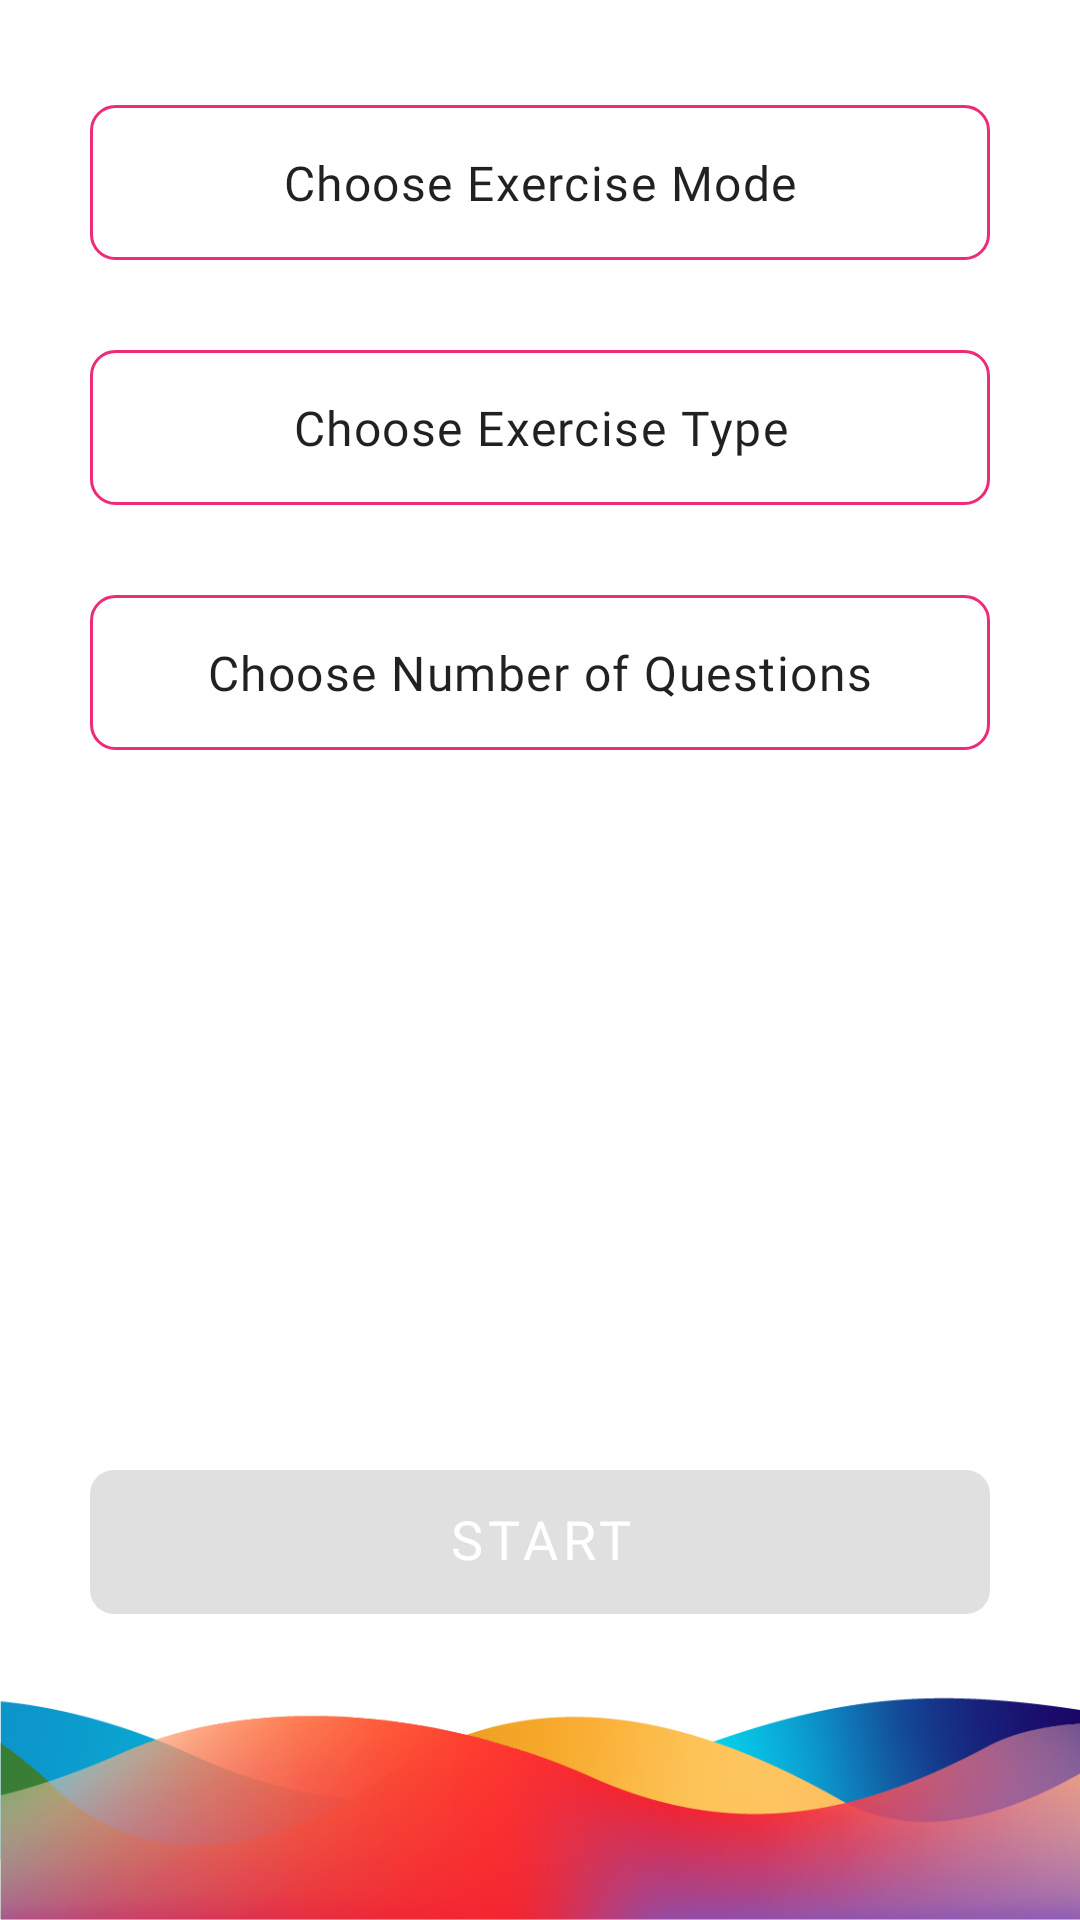

This screen was rendered from an Android layout file. Write that file and the resources it references.
<!-- AndroidManifest.xml: application theme Theme.App.DayNight -->
<!-- res/layout/fragment_exercise_mode_test.xml -->
<?xml version="1.0" encoding="utf-8"?>
<layout xmlns:android="http://schemas.android.com/apk/res/android"
    xmlns:app="http://schemas.android.com/apk/res-auto">

    <androidx.constraintlayout.widget.ConstraintLayout
        android:id="@+id/constraintLayoutExercise"
        style="@style/AppConstraintLayout"
        android:layout_width="match_parent"
        android:layout_height="match_parent">

        <include layout="@layout/layout_bottom_strip" />

        

        <androidx.appcompat.widget.LinearLayoutCompat
            android:id="@+id/linearLayoutTest"
            android:layout_width="0dp"
            android:layout_height="0dp"
            android:orientation="vertical"
            app:layout_constraintBottom_toTopOf="@+id/buttonStart"
            app:layout_constraintEnd_toEndOf="parent"
            app:layout_constraintStart_toStartOf="parent"
            app:layout_constraintTop_toTopOf="parent"
            app:layout_constraintVertical_bias="0.0">

            <com.google.android.material.textview.MaterialTextView
                android:id="@+id/textViewExerciseMode"
                android:layout_width="match_parent"
                android:layout_height="wrap_content"
                android:layout_gravity="center"
                android:layout_marginStart="30dp"
                android:layout_marginTop="30dp"
                android:layout_marginEnd="30dp"
                android:layout_marginBottom="15dp"
                android:background="@drawable/bg_pink_border"
                android:clickable="true"
                android:elevation="@dimen/plane_04"
                android:focusable="true"
                android:foreground="@drawable/ripple_foreground"
                android:gravity="center"
                android:paddingStart="10dp"
                android:paddingTop="15dp"
                android:paddingEnd="10dp"
                android:paddingBottom="15dp"
                android:stateListAnimator="@animator/selection"
                android:text="@string/choose_exercise_mode"
                android:textAppearance="?attr/textAppearanceBody1" />

            <com.google.android.material.textview.MaterialTextView
                android:id="@+id/textViewExerciseType"
                android:layout_width="match_parent"
                android:layout_height="wrap_content"
                android:layout_gravity="center"
                android:layout_marginStart="30dp"
                android:layout_marginTop="15dp"
                android:layout_marginEnd="30dp"
                android:layout_marginBottom="15dp"
                android:background="@drawable/bg_pink_border"
                android:clickable="true"
                android:elevation="@dimen/plane_04"
                android:focusable="true"
                android:foreground="@drawable/ripple_foreground"
                android:gravity="center"
                android:paddingStart="10dp"
                android:paddingTop="15dp"
                android:paddingEnd="10dp"
                android:paddingBottom="15dp"
                android:stateListAnimator="@animator/selection"
                android:text="@string/choose_exercise_type"
                android:textAppearance="?attr/textAppearanceBody1" />

            <com.google.android.material.textview.MaterialTextView
                android:id="@+id/textViewNumberOfQuestions"
                android:layout_width="match_parent"
                android:layout_height="wrap_content"
                android:layout_gravity="center"
                android:layout_marginStart="30dp"
                android:layout_marginTop="15dp"
                android:layout_marginEnd="30dp"
                android:layout_marginBottom="15dp"
                android:background="@drawable/bg_pink_border"
                android:clickable="true"
                android:elevation="@dimen/plane_04"
                android:focusable="true"
                android:foreground="@drawable/ripple_foreground"
                android:gravity="center"
                android:paddingStart="10dp"
                android:paddingTop="15dp"
                android:paddingEnd="10dp"
                android:paddingBottom="15dp"
                android:stateListAnimator="@animator/selection"
                android:text="@string/choose_number_of_questions"
                android:textAppearance="?attr/textAppearanceBody1" />

        </androidx.appcompat.widget.LinearLayoutCompat>

        <com.google.android.material.button.MaterialButton
            android:id="@+id/buttonStart"
            style="@style/AppTheme.Button"
            android:layout_width="match_parent"
            android:layout_height="wrap_content"
            android:layout_gravity="center"
            android:layout_marginStart="30dp"
            android:layout_marginTop="10dp"
            android:layout_marginEnd="30dp"
            android:layout_marginBottom="10dp"
            android:enabled="false"
            android:text="@string/start"
            app:layout_constraintBottom_toTopOf="@+id/stripsView"
            app:layout_constraintEnd_toEndOf="parent"
            app:layout_constraintStart_toStartOf="parent"
            app:layout_constraintTop_toBottomOf="@+id/linearLayoutTest" />

    </androidx.constraintlayout.widget.ConstraintLayout>

</layout>
<!-- res/layout/layout_bottom_strip.xml (included above) -->
<?xml version="1.0" encoding="utf-8"?>
<androidx.appcompat.widget.AppCompatImageView xmlns:android="http://schemas.android.com/apk/res/android"
    xmlns:app="http://schemas.android.com/apk/res-auto"
    xmlns:tools="http://schemas.android.com/tools"
    android:id="@+id/stripsView"
    android:layout_width="match_parent"
    android:layout_height="wrap_content"
    android:adjustViewBounds="true"
    app:layout_constraintBottom_toBottomOf="parent"
    app:layout_constraintEnd_toEndOf="parent"
    app:layout_constraintStart_toStartOf="parent"
    app:srcCompat="@drawable/ic_footer"
    tools:layout_width="match_parent" />
<!-- res/layout/layout_error.xml (included above) -->
<?xml version="1.0" encoding="utf-8"?>
<layout xmlns:android="http://schemas.android.com/apk/res/android"
    xmlns:app="http://schemas.android.com/apk/res-auto"
    xmlns:tools="http://schemas.android.com/tools">

    <androidx.appcompat.widget.LinearLayoutCompat
        android:id="@+id/linearLayoutError"
        android:layout_width="wrap_content"
        android:layout_height="wrap_content"
        android:layout_gravity="center"
        android:visibility="gone"
        app:layout_constraintBottom_toBottomOf="parent"
        app:layout_constraintEnd_toEndOf="parent"
        app:layout_constraintStart_toStartOf="parent"
        app:layout_constraintTop_toTopOf="parent"
        tools:visibility="visible">

        <com.google.android.material.textview.MaterialTextView
            android:id="@+id/textViewError"
            android:layout_width="wrap_content"
            android:layout_height="wrap_content"
            android:text="@string/something_went_wrong"
            android:textAppearance="?attr/textAppearanceBody1" />

    </androidx.appcompat.widget.LinearLayoutCompat>

</layout>
<!-- resources referenced by this layout -->
<resources>
  <string name="choose_exercise_mode">Choose Exercise Mode</string>
  <string name="choose_exercise_type">Choose Exercise Type</string>
  <string name="choose_number_of_questions">Choose Number of Questions</string>
  <string name="something_went_wrong">Something went wrong!</string>
  <string name="start">Start</string>
  <style name="AppConstraintLayout">
          <item name="android:elevation">@dimen/plane_08</item>
          <item name="android:background">@drawable/bg_white_curved</item>
      </style>
  <style name="AppTheme.Button" parent="AppTheme.Button.Base">
          <item name="android:textColor">?colorOnPrimary</item>
      </style>
  <style name="Theme.App.DayNight" parent="Theme.App" />
  <dimen name="corner">8dp</dimen>
  <color name="colorPink">#ee2b79</color>
  <dimen name="app_small_component_corner_radius">8dp</dimen>
  <dimen name="app_large_component_corner_radius">30dp</dimen>
  <color name="primary">#f32331</color>
  <color name="app_white_50">#ffffff</color>
  <color name="app_red_400">#ff4c5d</color>
  <color name="app_black_900">#000000</color>
  <style name="ShapeAppearance.App.SmallComponent" parent="ShapeAppearance.MaterialComponents.SmallComponent">
          <item name="cornerFamily">rounded</item>
          <item name="cornerSize">@dimen/app_small_component_corner_radius</item>
      </style>
  <style name="ShapeAppearance.App.MediumComponent" parent="ShapeAppearance.MaterialComponents.MediumComponent">
          <item name="cornerFamily">rounded</item>
          <item name="cornerSize">@dimen/app_medium_component_corner_radius</item>
      </style>
  <style name="ShapeAppearance.App.LargeComponent" parent="ShapeAppearance.MaterialComponents.LargeComponent">
          <item name="cornerFamily">rounded</item>
          <item name="cornerSize">@dimen/app_large_component_corner_radius</item>
      </style>
  <style name="TextAppearance.App.Headline2" parent="TextAppearance.MaterialComponents.Headline2">
          <item name="fontFamily">@font/century_gothic_regular</item>
          <item name="android:textColor">@color/color_on_surface_emphasis_high</item>
      </style>
  <style name="TextAppearance.App.Headline3" parent="TextAppearance.MaterialComponents.Headline3">
          <item name="fontFamily">@font/century_gothic_bold</item>
          <item name="android:textColor">@color/color_on_surface_emphasis_high</item>
      </style>
  <style name="TextAppearance.App.Headline4" parent="TextAppearance.MaterialComponents.Headline4">
          <item name="fontFamily">@font/century_gothic_bold</item>
          <item name="android:textColor">@color/color_on_surface_emphasis_high</item>
      </style>
  <style name="TextAppearance.App.Headline5" parent="TextAppearance.MaterialComponents.Headline5">
          <item name="fontFamily">@font/century_gothic_bold</item>
          <item name="android:textColor">@color/color_on_surface_emphasis_high</item>
      </style>
  <style name="TextAppearance.App.Subtitle2" parent="TextAppearance.MaterialComponents.Subtitle2">
          <item name="fontFamily">@font/century_gothic_regular</item>
          <item name="android:textColor">@color/color_on_surface_emphasis_high</item>
      </style>
  <style name="TextAppearance.App.Caption" parent="TextAppearance.MaterialComponents.Caption">
          <item name="fontFamily">@font/century_gothic_regular</item>
          <item name="android:textColor">@color/color_on_surface_emphasis_high</item>
      </style>
  <style name="SnackBar" parent="Widget.MaterialComponents.Snackbar">
          <item name="animationMode">slide</item>
      </style>
  <style name="SnackBar.Text" parent="Widget.MaterialComponents.Snackbar.TextView">
          <item name="android:textAppearance">?attr/textAppearanceBody1</item>
      </style>
  <dimen name="app_medium_component_corner_radius">8dp</dimen>
</resources>
